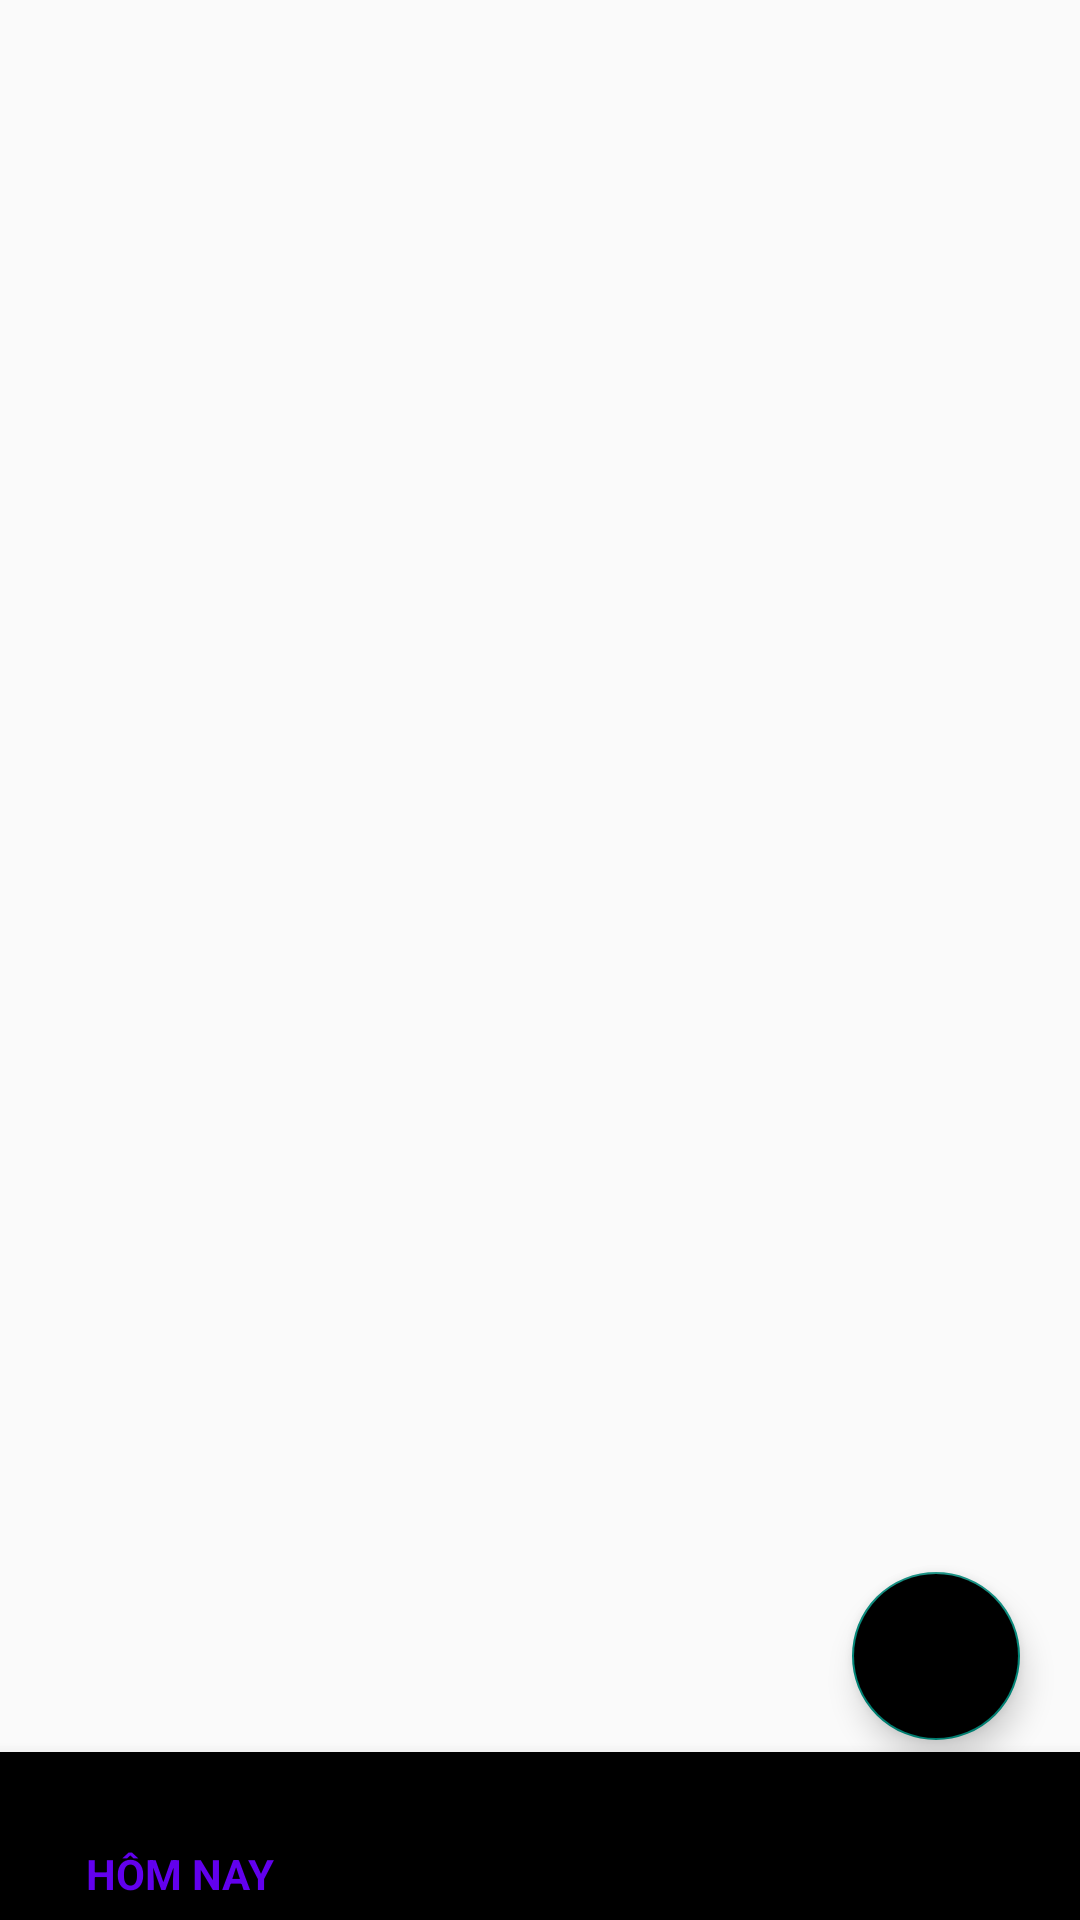

This screen was rendered from an Android layout file. Write that file and the resources it references.
<!-- AndroidManifest.xml: application theme Theme.SQLite_Android -->
<!-- res/layout/activity_main.xml -->
<?xml version="1.0" encoding="utf-8"?>
<RelativeLayout xmlns:android="http://schemas.android.com/apk/res/android"
    xmlns:app="http://schemas.android.com/apk/res-auto"
    xmlns:tools="http://schemas.android.com/tools"
    android:layout_width="match_parent"
    android:layout_height="match_parent"
    android:orientation="horizontal"
    tools:context=".MainActivity">

    <androidx.viewpager.widget.ViewPager
        android:layout_width="match_parent"
        android:layout_height="match_parent"
        android:id="@+id/viewPager"
        android:layout_above="@id/bottom_nav"
        />
    <com.google.android.material.bottomnavigation.BottomNavigationView
        android:layout_width="match_parent"
        android:layout_height="wrap_content"
        android:id="@+id/bottom_nav"
        android:layout_alignParentBottom="true"
        app:menu="@menu/navigation"
        app:itemTextColor="@color/navigation"
        app:itemIconTint="@color/navigation"
        />
    <com.google.android.material.floatingactionbutton.FloatingActionButton
        android:layout_width="wrap_content"
        android:layout_height="wrap_content"
        android:id="@+id/fab"
        android:layout_alignParentBottom="true"
        android:layout_alignParentRight="true"
        android:layout_marginBottom="60dp"
        android:layout_marginRight="20dp"
        android:backgroundTint="@color/yellow"

    />
</RelativeLayout>
<!-- resources referenced by this layout -->
<resources>
  <style name="Theme.SQLite_Android" parent="Theme.AppCompat.DayNight.DarkActionBar">
          
          <item name="colorPrimary">@color/purple_500</item>
          <item name="colorPrimaryVariant">@color/purple_700</item>
          <item name="colorOnPrimary">@color/white</item>
          
          <item name="colorSecondary">@color/teal_200</item>
          <item name="colorSecondaryVariant">@color/teal_700</item>
          <item name="colorOnSecondary">@color/black</item>
          
          <item name="android:statusBarColor">?attr/colorPrimaryVariant</item>
          
      </style>
  <!-- not gathered from this repository: default colours our renderer supplied (Android Studio template values) -->
  <color name="purple_500">#FF6200EE</color>
  <color name="purple_700">#FF3700B3</color>
  <color name="teal_200">#FF03DAC5</color>
  <color name="teal_700">#FF018786</color>
  <color name="black">#FF000000</color>
  <color name="white">#FFFFFFFF</color>
</resources>
